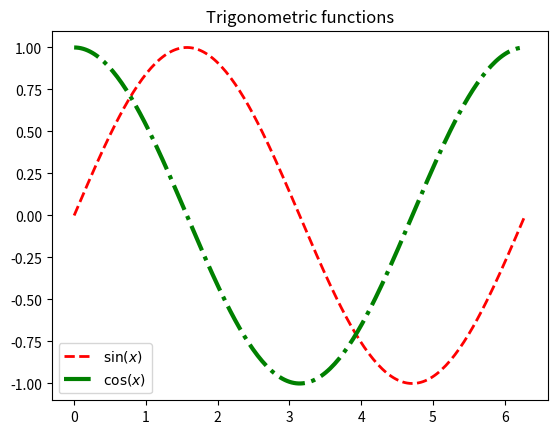

Source code (Python):
import numpy as np
import matplotlib.pylab as plt

arg = np.linspace(0, 2 * np.pi, 200)

plt.title('Trigonometric functions')
plt.plot(arg, np.sin(arg), c='r', lw=2, ls='--',
          label=r'$\sin(x)$') # modified line
plt.plot(arg, np.cos(arg), c='g', lw=3, ls='-.',
         label=r'$\cos(x)$') # modified line
plt.legend()
plt.show()     
